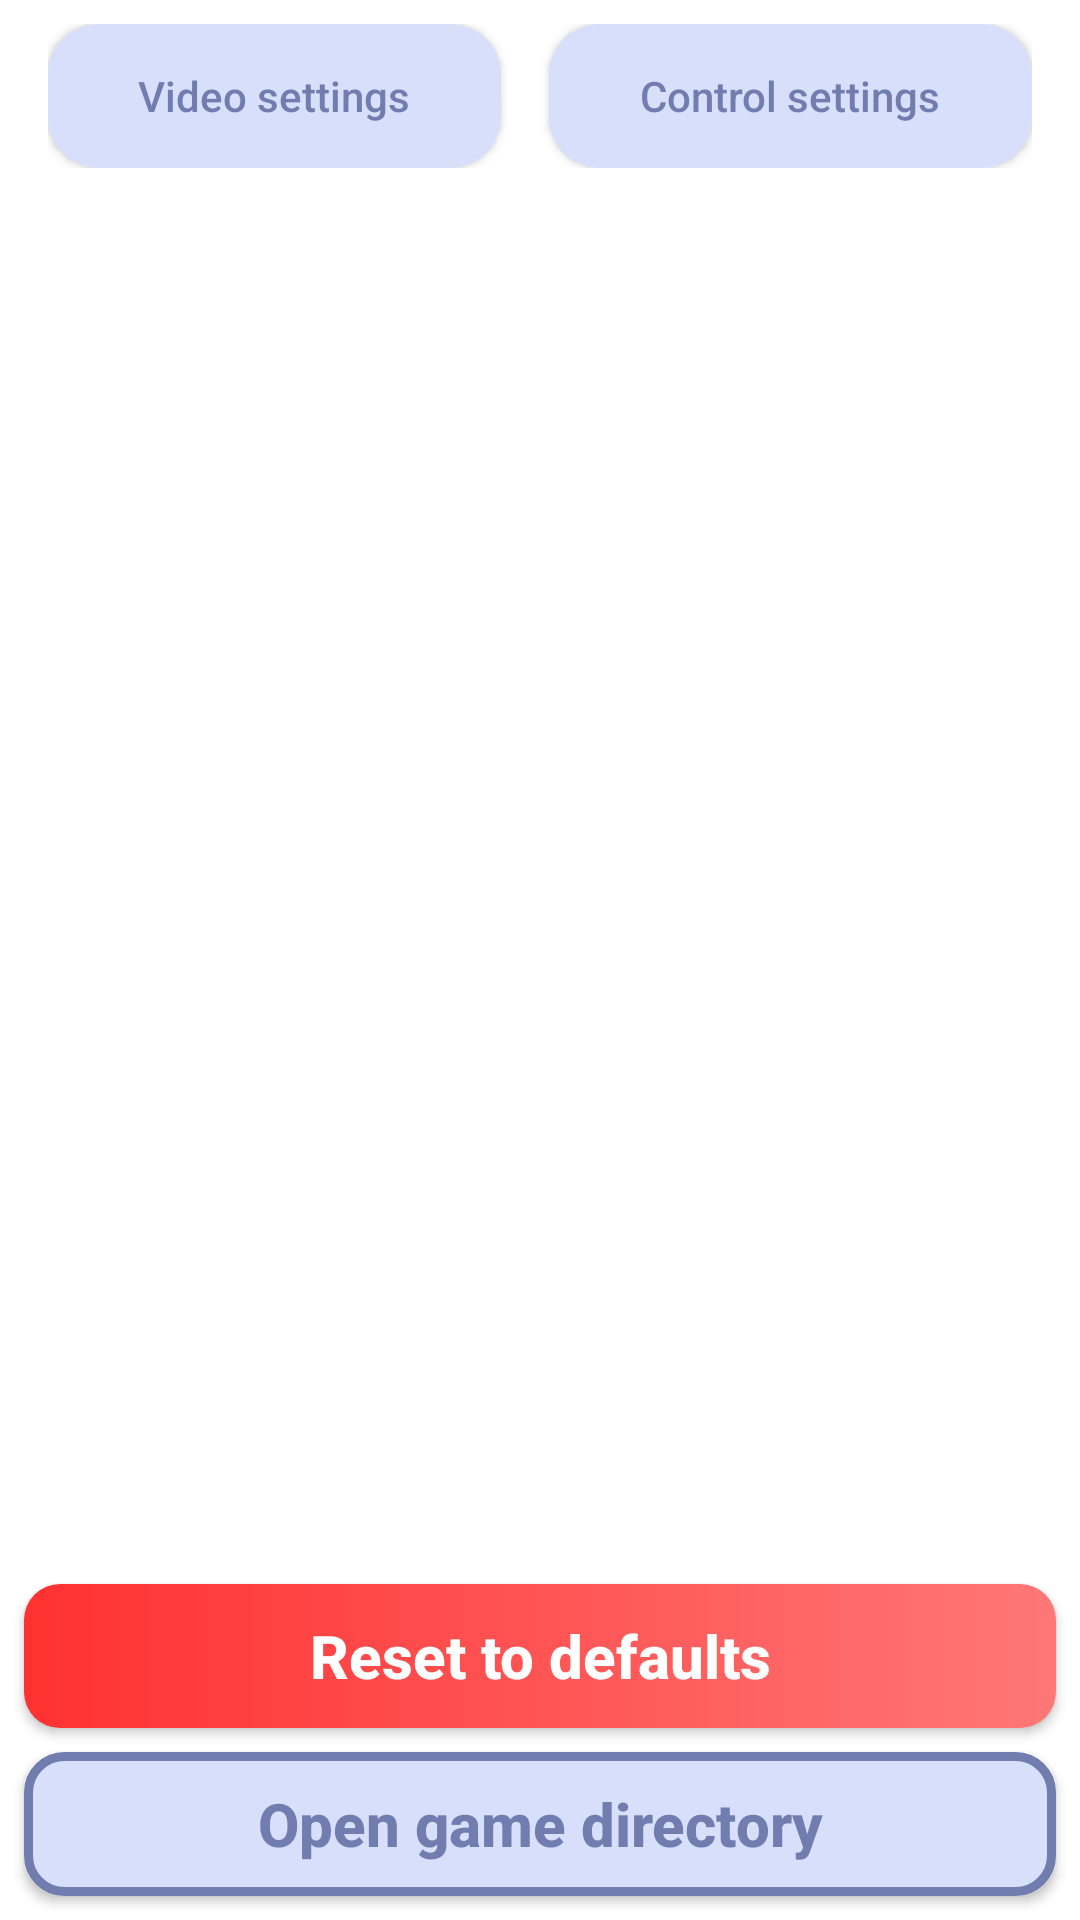

Produce the Android XML layout that renders to this screen, including the resource entries it uses.
<!-- AndroidManifest.xml: application theme AppTheme -->
<!-- res/layout/layout_settings.xml -->
<?xml version="1.0" encoding="utf-8"?>
<androidx.constraintlayout.widget.ConstraintLayout xmlns:android="http://schemas.android.com/apk/res/android"
    xmlns:app="http://schemas.android.com/apk/res-auto"
    xmlns:tools="http://schemas.android.com/tools"
    android:layout_width="match_parent"
    android:layout_height="match_parent"
    tools:context=".SettingsActivity">

    <androidx.fragment.app.FragmentContainerView
        android:id="@+id/fragmentContainerView"
        android:layout_width="0dp"
        android:layout_height="0dp"
        android:layout_marginTop="8dp"
        android:layout_marginBottom="8dp"
        app:layout_constraintBottom_toTopOf="@+id/settings_resetToDefaults"
        app:layout_constraintEnd_toEndOf="parent"
        app:layout_constraintStart_toStartOf="parent"
        app:layout_constraintTop_toBottomOf="@+id/settings_topButtonContainer" />

    <LinearLayout
        android:id="@+id/settings_topButtonContainer"
        android:layout_width="0dp"
        android:layout_height="wrap_content"
        android:layout_marginStart="16dp"
        android:layout_marginTop="8dp"
        android:layout_marginEnd="16dp"
        android:orientation="horizontal"
        app:layout_constraintEnd_toEndOf="parent"
        app:layout_constraintStart_toStartOf="parent"
        app:layout_constraintTop_toTopOf="parent">

        <Button
            android:id="@+id/settings_button1"
            style="@style/CubixLauncher.SettingsButton"
            android:layout_width="wrap_content"
            android:layout_height="wrap_content"
            android:layout_marginEnd="8dp"
            android:layout_weight="1"
            android:text="@string/settings_main" />

        <Button
            android:id="@+id/settings_button2"
            style="@style/CubixLauncher.SettingsButton"
            android:layout_width="wrap_content"
            android:layout_height="wrap_content"
            android:layout_marginStart="8dp"
            android:layout_weight="1"
            android:text="@string/setings_control" />
    </LinearLayout>

    <Button
        android:id="@+id/settings_resetToDefaults"
        style="@style/CubixLauncher.DangerButton"
        android:layout_width="0dp"
        android:layout_height="wrap_content"
        android:layout_marginStart="8dp"
        android:layout_marginEnd="8dp"
        android:layout_marginBottom="8dp"
        android:text="@string/reset_to_default"
        app:layout_constraintBottom_toTopOf="@+id/settings_openGameDir"
        app:layout_constraintEnd_toEndOf="parent"
        app:layout_constraintStart_toStartOf="parent" />

    <Button
        android:id="@+id/settings_openGameDir"
        style="@style/CubixLauncher.SettingsButton"
        android:layout_width="0dp"
        android:layout_height="wrap_content"
        android:layout_marginStart="8dp"
        android:layout_marginEnd="8dp"
        android:layout_marginBottom="8dp"
        android:background="@drawable/background_button_open_gamedir"
        android:text="@string/open_game_dir_btn"
        android:textSize="20sp"
        android:textStyle="bold"
        app:layout_constraintBottom_toBottomOf="parent"
        app:layout_constraintEnd_toEndOf="parent"
        app:layout_constraintStart_toStartOf="parent" />

</androidx.constraintlayout.widget.ConstraintLayout>
<!-- resources referenced by this layout -->
<resources>
  <!-- drawable background_button_open_gamedir (drawable) -->
  <?xml version="1.0" encoding="utf-8"?>
  <shape android:shape="rectangle"
      xmlns:android="http://schemas.android.com/apk/res/android">
      <solid android:color="@color/color_button_settings"/>
      <corners android:radius="12dp"/>
      <stroke android:width="3dp" android:color="@color/color_button_settings_fg"/>
  </shape>
  <string name="open_game_dir_btn">Open game directory</string>
  <string name="reset_to_default">Reset to defaults</string>
  <string name="setings_control">Control settings</string>
  <string name="settings_main">Video settings</string>
  <style name="CubixLauncher.DangerButton" parent="CubixLauncher.DefaultButton">
          <item name="android:background">@drawable/theme_background_dangerous_button</item>
          <item name="android:textAllCaps">false</item>
          <item name="android:textSize">20sp</item>
          <item name="android:textStyle">bold</item>
      </style>
  <style name="CubixLauncher.SettingsButton" parent="Widget.AppCompat.Button">
          <item name="android:textColor">@color/color_button_settings_fg</item>
          <item name="android:background">@drawable/theme_background_button_settings</item>
          <item name="android:textAllCaps">false</item>
      </style>
  <color name="color_button_settings">#D8DFFA</color>
  <color name="color_button_settings_fg">#717DAE</color>
  <style name="CubixLauncher.DefaultButton" parent="Widget.AppCompat.Button">
          <item name="android:textColor">@color/color_button_background</item>
          <item name="android:background">@drawable/theme_background_default_button</item>
          <item name="android:textAllCaps">false</item>
          <item name="android:textSize">20sp</item>
          <item name="android:textStyle">bold</item>
      </style>
  <!-- drawable theme_background_dangerous_button (drawable) -->
  <?xml version="1.0" encoding="utf-8"?>
  <shape xmlns:android="http://schemas.android.com/apk/res/android"
      android:shape="rectangle">
      <gradient android:startColor="@color/color_button_dangerous_start"
          android:endColor="@color/color_button_dangerous_end"/>
      <corners android:radius="12dp"/>
  </shape>
  <!-- drawable theme_background_button_settings (drawable) -->
  <?xml version="1.0" encoding="utf-8"?>
  <selector xmlns:android="http://schemas.android.com/apk/res/android">
      <item android:state_enabled="true">
          <shape android:shape="rectangle">
              <solid android:color="@color/color_button_settings"/>
              <corners android:radius="17dp"/>
          </shape>
      </item>
      <item android:state_enabled="false">
          <shape android:shape="rectangle">
              <solid android:color="@color/color_button_settings"/>
              <corners android:radius="19dp"/>
              <stroke android:width="3dp" android:color="@color/color_button_settings_fg"/>
          </shape>
      </item>
  </selector>
  <color name="color_button_background">#FFFFFFFF</color>
  <!-- drawable theme_background_default_button (drawable) -->
  <?xml version="1.0" encoding="utf-8"?>
  <shape xmlns:android="http://schemas.android.com/apk/res/android"
      android:shape="rectangle">
      <gradient android:startColor="@color/color_button_default_start"
          android:endColor="@color/color_button_default_end"/>
      <corners android:radius="12dp"/>
  </shape>
  <color name="color_button_dangerous_start">#FFFF3131</color>
  <color name="color_button_dangerous_end">#FFFF7777</color>
  <color name="color_button_default_start">#FF377FFF</color>
  <color name="color_button_default_end">#FF6718E9</color>
</resources>
